Photos from the image-classification dataset "Dataset" in the GitHub repository thutranhsodo/CS231. Its 6 classes are: dress, hand bag, hat, shirt, shoes, trousers.

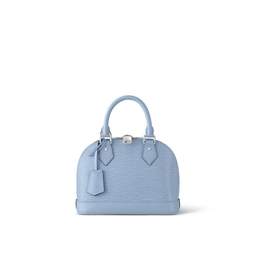
Label: hand bag

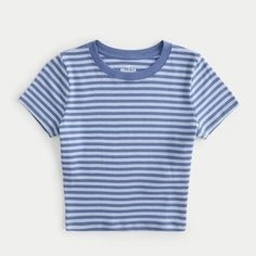
Label: shirt

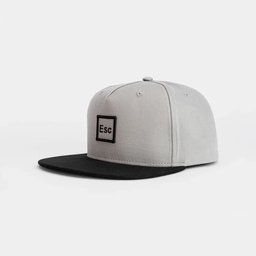
Label: hat

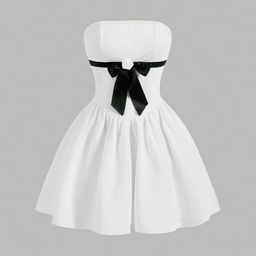
Label: dress

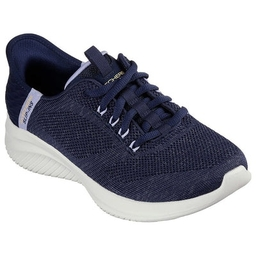
Label: shoes

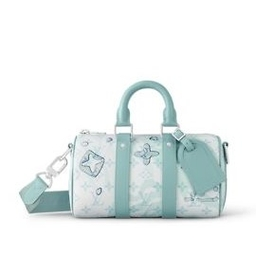
Label: hand bag
